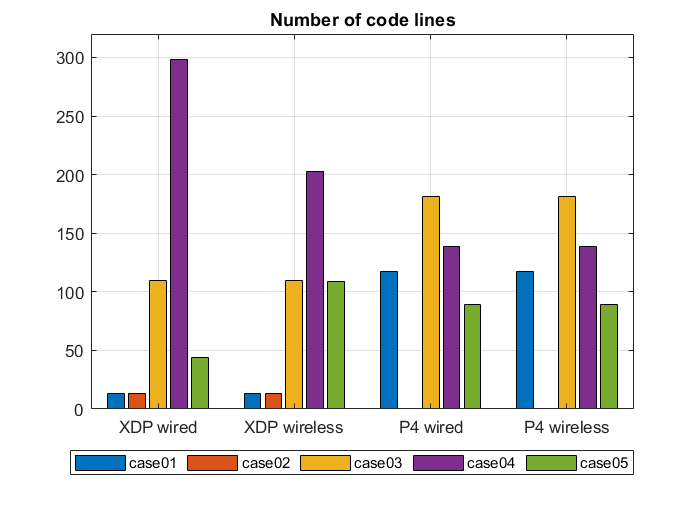

The table this chart was drawn from, first rows:
case01, case02, case03, case04, case05
13, 13, 110, 298, 44
13, 13, 110, 203, 109
117, , 181, 139, 89
117, , 181, 139, 89
